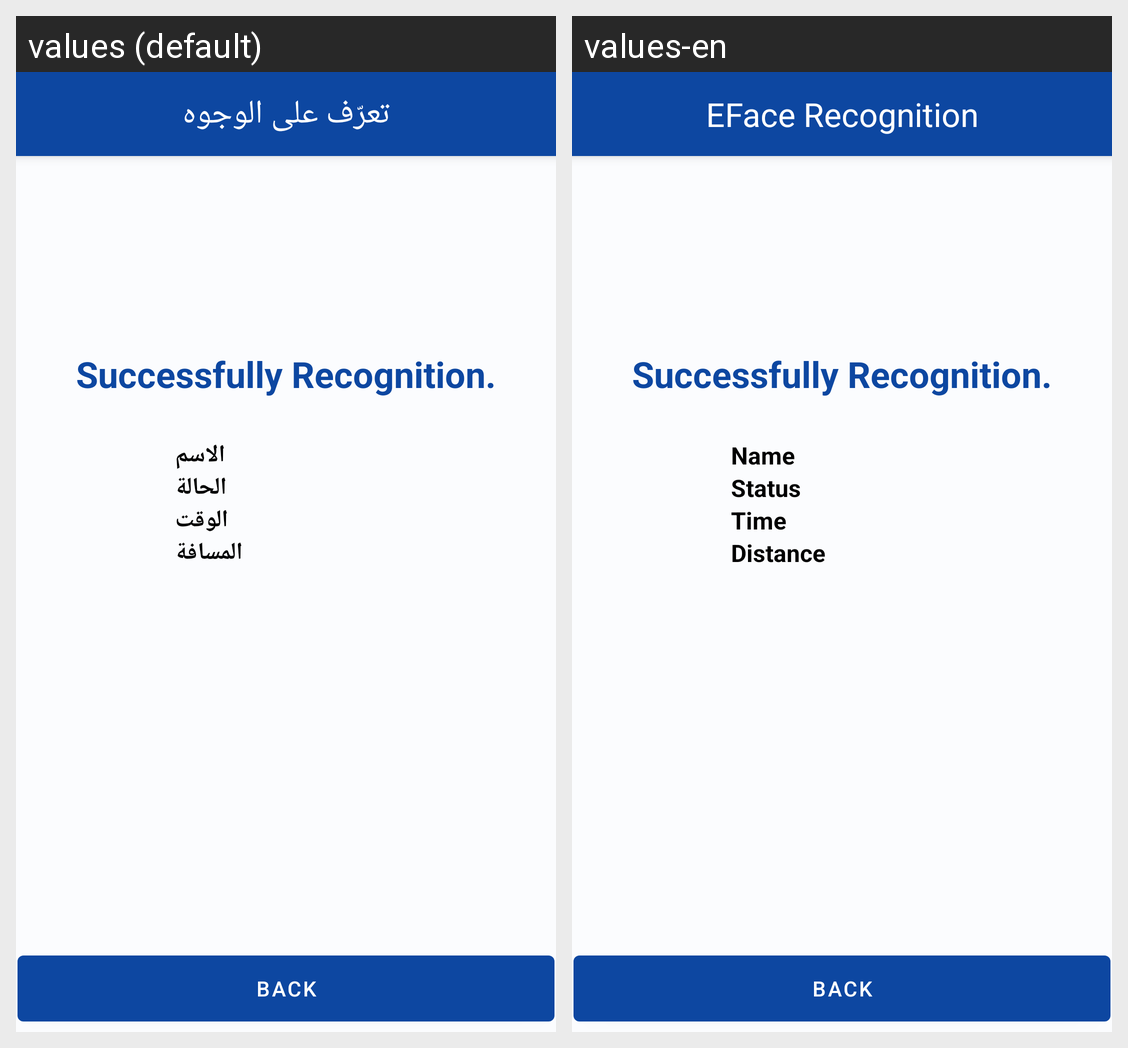

For this localized Android screen grid, give each drawn string resource with its value in every locale shown.
Android screen res/layout/activity_success_recognition.xml rendered under 2 locales, left to right: values (default), values-en. Device: Nexus 5 (rendered at 1080×1920; each locale shown at half size, 540×960, under a caption strip naming it); theme Theme.FaceRecognizeML.
Strings drawn on this screen, with the default value and each locale's value (text and hints the layout hard-codes, and strings that could not be matched under every locale, appear in the picture but are not listed):

name
  values: الاسم
  values-en: Name

status
  values: الحالة
  values-en: Status

time
  values: الوقت
  values-en: Time

distance
  values: المسافة
  values-en: Distance

app_name
  values: تعرّف على الوجوه
  values-en: EFace Recognition
